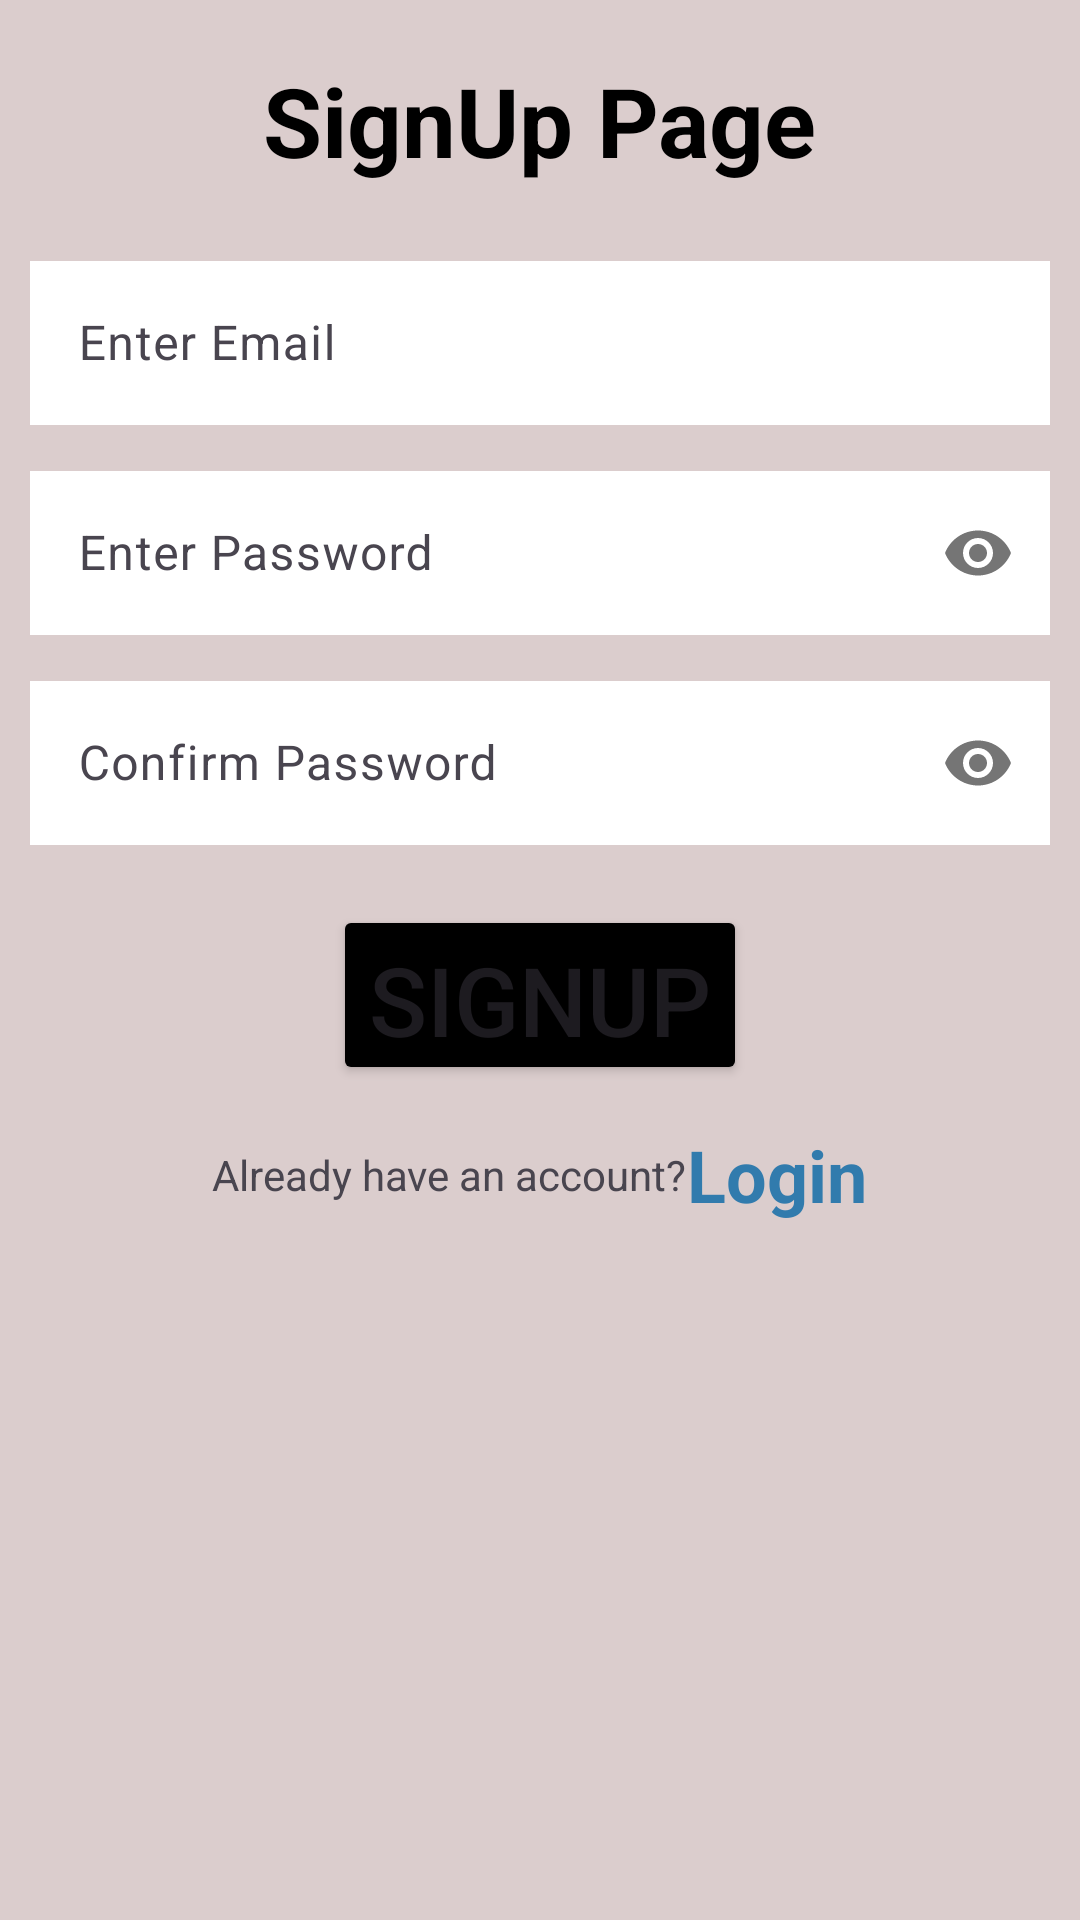

Android layout source for this screen:
<!-- AndroidManifest.xml: application theme Theme.MealMate_demo -->
<!-- res/layout/activity_signup_page.xml -->
<?xml version="1.0" encoding="utf-8"?>
<LinearLayout
    xmlns:android="http://schemas.android.com/apk/res/android"
    xmlns:app="http://schemas.android.com/apk/res-auto"
    xmlns:tools="http://schemas.android.com/tools"
    android:id="@+id/main"
    android:layout_width="match_parent"
    android:layout_height="match_parent"
    android:orientation="vertical"
    android:padding="10dp"
    android:background="#DBCDCD"
    tools:context=".Signup_page">
    <LinearLayout
        android:layout_width="match_parent"
        android:layout_height="400dp"
        android:orientation="vertical"
        android:gravity="center"
        android:layout_marginTop="10dp">
    <TextView
        android:layout_width="wrap_content"
        android:layout_height="wrap_content"
        android:text="SignUp Page"
        android:textSize="32sp"
        android:textColor="@color/black"
        android:textStyle="bold"
        android:layout_marginBottom="20dp"/>

    <com.google.android.material.textfield.TextInputLayout
        android:layout_width="match_parent"
        android:layout_height="60dp"
        android:focusable="true">

        <EditText
            android:id="@+id/email"
            android:background="@color/white"
            android:inputType="text"
            android:layout_width="match_parent"
            android:layout_height="wrap_content"
            android:hint="Enter Email"
            />
    </com.google.android.material.textfield.TextInputLayout>
    <com.google.android.material.textfield.TextInputLayout
        android:layout_width="match_parent"
        android:layout_height="60dp"
        app:passwordToggleEnabled="true"
        android:layout_marginTop="10dp"
        android:focusable="true">

        <EditText
            android:id="@+id/password"
            android:layout_width="match_parent"
            android:layout_height="wrap_content"
            android:inputType="numberPassword"
            android:hint="Enter Password"
            android:background="@color/white"
            />
    </com.google.android.material.textfield.TextInputLayout>
    <com.google.android.material.textfield.TextInputLayout
        android:layout_width="match_parent"
        android:layout_height="60dp"
        app:passwordToggleEnabled="true"
        android:layout_marginTop="10dp"
        android:focusable="true">

        <EditText
            android:id="@+id/cpassword"
            android:layout_width="match_parent"
            android:layout_height="wrap_content"
            android:inputType="numberPassword"
            android:hint="Confirm Password"
            android:background="@color/white"
            />

    </com.google.android.material.textfield.TextInputLayout>
    <Button
        android:id="@+id/signup_btn"
        android:layout_width="wrap_content"
        android:layout_height="60dp"
        android:text="SignUp"
        android:textSize="32sp"
        android:layout_marginTop="20dp"
        android:backgroundTint="@color/black"
        />
    <LinearLayout
        android:layout_width="wrap_content"
        android:gravity="center"
        android:layout_height="60dp"
        android:orientation="horizontal">

        <TextView
            android:layout_width="wrap_content"
            android:layout_height="wrap_content"
            android:text="Already have an account?"/>
        <TextView
            android:id="@+id/login_txt"
            android:layout_width="wrap_content"
            android:layout_height="wrap_content"
            android:textSize="24sp"
            android:textColor="#317BAD"
            android:textStyle="bold"
            android:text="Login"/>
    </LinearLayout>
    </LinearLayout>
    <RelativeLayout
        android:layout_width="match_parent"
        android:layout_height="wrap_content"
        android:layout_marginTop="10dp">
        <com.google.android.material.imageview.ShapeableImageView
            android:id="@+id/img1"
            android:layout_width="150dp"
            android:layout_height="150dp"
            android:layout_alignParentEnd="true"
            android:layout_marginEnd="127dp"
            app:shapeAppearanceOverlay="style/roundedImageView"/>
        <TextView
            android:id="@+id/txt_name"
            android:layout_width="wrap_content"
            android:layout_height="wrap_content"
            android:layout_centerHorizontal="true"
            android:layout_below="@id/img1"
            android:layout_marginTop="6dp"
            />
        <TextView
            android:id="@+id/txt_mail"
            android:layout_centerHorizontal="true"
            android:layout_marginTop="6dp"
            android:layout_width="wrap_content"
            android:layout_height="wrap_content"
            android:layout_below="@id/txt_name"/>
        <com.google.android.gms.common.SignInButton
            android:id="@+id/signIn"
            android:layout_width="200dp"
            android:layout_height="wrap_content"
            android:layout_centerHorizontal="true"
            android:layout_below="@id/txt_mail"
            android:layout_marginTop="10dp"/>
        <com.google.android.material.button.MaterialButton
            android:id="@+id/signOut"
            android:layout_width="wrap_content"
            android:layout_height="wrap_content"
            android:layout_centerHorizontal="true"
            android:layout_below="@id/signIn"
            android:text="Sign Out"
            android:layout_marginTop="10dp"/>
    </RelativeLayout>
</LinearLayout>
<!-- resources referenced by this layout -->
<resources>
  <style name="Theme.MealMate_demo" parent="Base.Theme.MealMate_demo" />
  <style name="Base.Theme.MealMate_demo" parent="Theme.Material3.DayNight.NoActionBar">
          
          
      </style>
  <!-- not gathered from this repository: default colours our renderer supplied (Android Studio template values) -->
  <color name="black">#FF000000</color>
  <color name="white">#FFFFFFFF</color>
</resources>
